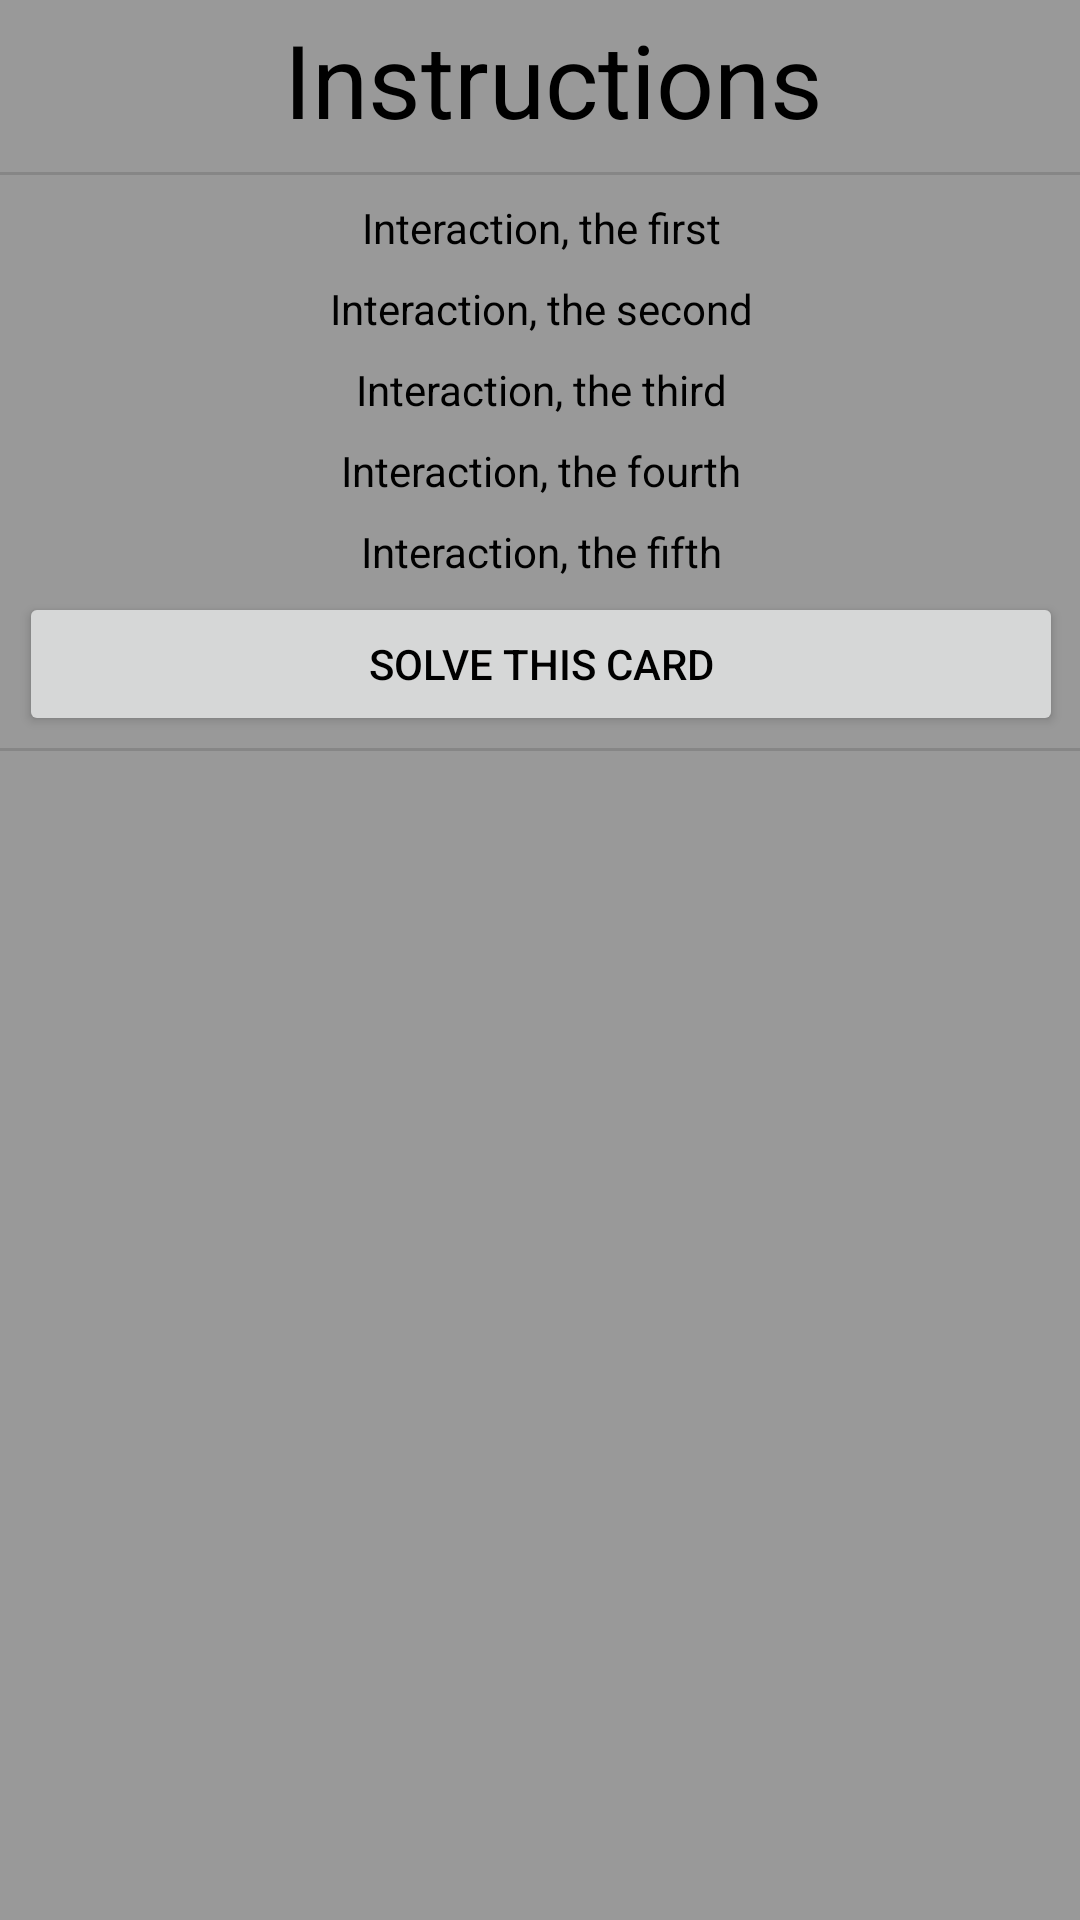

Android layout source for this screen:
<!-- AndroidManifest.xml: application theme Theme.PAIMASApp -->
<!-- res/layout/instructions_fragment.xml -->
<?xml version="1.0" encoding="utf-8"?>
<androidx.constraintlayout.widget.ConstraintLayout
    xmlns:android="http://schemas.android.com/apk/res/android"
    xmlns:app="http://schemas.android.com/apk/res-auto"
    xmlns:tools="http://schemas.android.com/tools"
    android:layout_width="match_parent"
    android:layout_height="match_parent">

    <LinearLayout
        android:layout_width="380dp"
        android:layout_height="650dp"
        android:background="@color/black_overlay"
        android:orientation="vertical"
        app:layout_constraintBottom_toBottomOf="parent"
        app:layout_constraintEnd_toEndOf="parent"
        app:layout_constraintStart_toStartOf="parent"
        app:layout_constraintTop_toTopOf="parent">

        <Space
            android:layout_width="match_parent"
            android:layout_height="4pt" />

        <TextView
            android:id="@+id/textView2"
            android:layout_width="match_parent"
            android:layout_height="wrap_content"
            android:layout_marginStart="8dp"
            android:text="@string/instructions"
            android:textAlignment="center"
            android:textAllCaps="false"
            android:textColor="?android:attr/colorForeground"
            android:textSize="34sp" />

        <Space
            android:layout_width="match_parent"
            android:layout_height="4pt" />

        <LinearLayout
            android:layout_width="match_parent"
            android:layout_height="match_parent"
            android:orientation="vertical">

            <View
                android:id="@+id/divider2"
                android:layout_width="match_parent"
                android:layout_height="1dp"
                android:background="?android:attr/listDivider" />

            <Space
                android:layout_width="match_parent"
                android:layout_height="4dp" />

            <TextView
                android:id="@+id/textView"
                android:layout_width="match_parent"
                android:layout_height="wrap_content"
                android:layout_marginStart="16dp"
                android:layout_marginEnd="16dp"
                android:paddingTop="4dp"
                android:paddingBottom="4dp"
                android:text="Interaction, the first"
                android:textAlignment="center"
                android:textColor="?android:attr/colorForeground" />

            <TextView
                android:id="@+id/textView3"
                android:layout_width="match_parent"
                android:layout_height="wrap_content"
                android:layout_marginStart="16dp"
                android:layout_marginEnd="16dp"
                android:paddingTop="4dp"
                android:paddingBottom="4dp"
                android:text="Interaction, the second"
                android:textAlignment="center"
                android:textColor="?android:attr/colorForeground" />

            <TextView
                android:id="@+id/textView4"
                android:layout_width="match_parent"
                android:layout_height="wrap_content"
                android:layout_marginStart="16dp"
                android:layout_marginEnd="16dp"
                android:paddingTop="4dp"
                android:paddingBottom="4dp"
                android:text="Interaction, the third"
                android:textAlignment="center"
                android:textColor="?android:attr/colorForeground" />

            <TextView
                android:id="@+id/textView5"
                android:layout_width="match_parent"
                android:layout_height="wrap_content"
                android:layout_marginStart="16dp"
                android:layout_marginEnd="16dp"
                android:paddingTop="4dp"
                android:paddingBottom="4dp"
                android:text="Interaction, the fourth"
                android:textAlignment="center"
                android:textColor="?android:attr/colorForeground" />

            <TextView
                android:id="@+id/textView6"
                android:layout_width="match_parent"
                android:layout_height="wrap_content"
                android:layout_marginStart="16dp"
                android:layout_marginEnd="16dp"
                android:paddingTop="4dp"
                android:paddingBottom="4dp"
                android:text="Interaction, the fifth"
                android:textAlignment="center"
                android:textColor="?android:attr/colorForeground" />

            <Button
                android:id="@+id/button"
                android:layout_width="match_parent"
                android:layout_height="wrap_content"
                android:layout_marginStart="16dp"
                android:layout_marginEnd="16dp"
                android:text="@string/solve_this_card"
                android:textColor="?android:attr/colorForeground"
                android:visibility="visible" />

            <Space
                android:layout_width="match_parent"
                android:layout_height="4dp" />

            <View
                android:id="@+id/divider"
                android:layout_width="match_parent"
                android:layout_height="1dp"
                android:background="?android:attr/listDivider" />

            <TableLayout
                android:layout_width="match_parent"
                android:layout_height="match_parent">

                <TableRow
                    android:layout_width="match_parent"
                    android:layout_height="match_parent" >

                    <Button
                        android:id="@+id/cardButtonTL"
                        android:layout_width="match_parent"
                        android:layout_height="wrap_content"
                        android:width="190dp"
                        android:height="190dp"
                        android:insetLeft="16dp"
                        android:insetTop="16dp"
                        android:insetRight="16dp"
                        android:insetBottom="16dp"
                        android:visibility="invisible" />

                    <Button
                        android:id="@+id/cardButtonTR"
                        android:layout_width="wrap_content"
                        android:layout_height="wrap_content"
                        android:width="190dp"
                        android:height="190dp"
                        android:insetLeft="16dp"
                        android:insetTop="16dp"
                        android:insetRight="16dp"
                        android:insetBottom="16dp"
                        android:visibility="invisible" />
                </TableRow>

                <TableRow
                    android:layout_width="match_parent"
                    android:layout_height="match_parent" >

                    <Button
                        android:id="@+id/cardButtonBL"
                        android:layout_width="wrap_content"
                        android:layout_height="wrap_content"
                        android:width="190dp"
                        android:height="190dp"
                        android:insetLeft="16dp"
                        android:insetTop="16dp"
                        android:insetRight="16dp"
                        android:insetBottom="16dp"
                        android:visibility="invisible" />

                    <Button
                        android:id="@+id/cardButtonBR"
                        android:layout_width="wrap_content"
                        android:layout_height="wrap_content"
                        android:width="190dp"
                        android:height="190dp"
                        android:insetLeft="16dp"
                        android:insetTop="16dp"
                        android:insetRight="16dp"
                        android:insetBottom="16dp"
                        android:visibility="invisible" />
                </TableRow>

            </TableLayout>

        </LinearLayout>
    </LinearLayout>

</androidx.constraintlayout.widget.ConstraintLayout>
<!-- resources referenced by this layout -->
<resources>
  <color name="black_overlay">#66000000</color>
  <string name="instructions">Instructions</string>
  <string name="solve_this_card">Solve this card</string>
  <style name="Theme.PAIMASApp" parent="Theme.MaterialComponents.DayNight.NoActionBar">
          
          <item name="colorPrimary">@color/Primary</item>
          <item name="colorPrimaryVariant">@color/Secondary</item>
          <item name="colorOnPrimary">@color/Accent</item>
          
          <item name="colorSecondary">@color/Accent</item>
          <item name="colorSecondaryVariant">@color/Accent</item>
          <item name="colorOnSecondary">@color/black</item>
          
          <item name="android:statusBarColor" tools:targetApi="l">?attr/colorPrimaryVariant</item>
          
          <item name="android:colorForeground">@color/black</item>
      </style>
  <color name="Primary">#FFDA0037</color>
  <color name="Secondary">#FF444444</color>
  <color name="Accent">#FFDA0037</color>
  <color name="black">#FF000000</color>
</resources>
